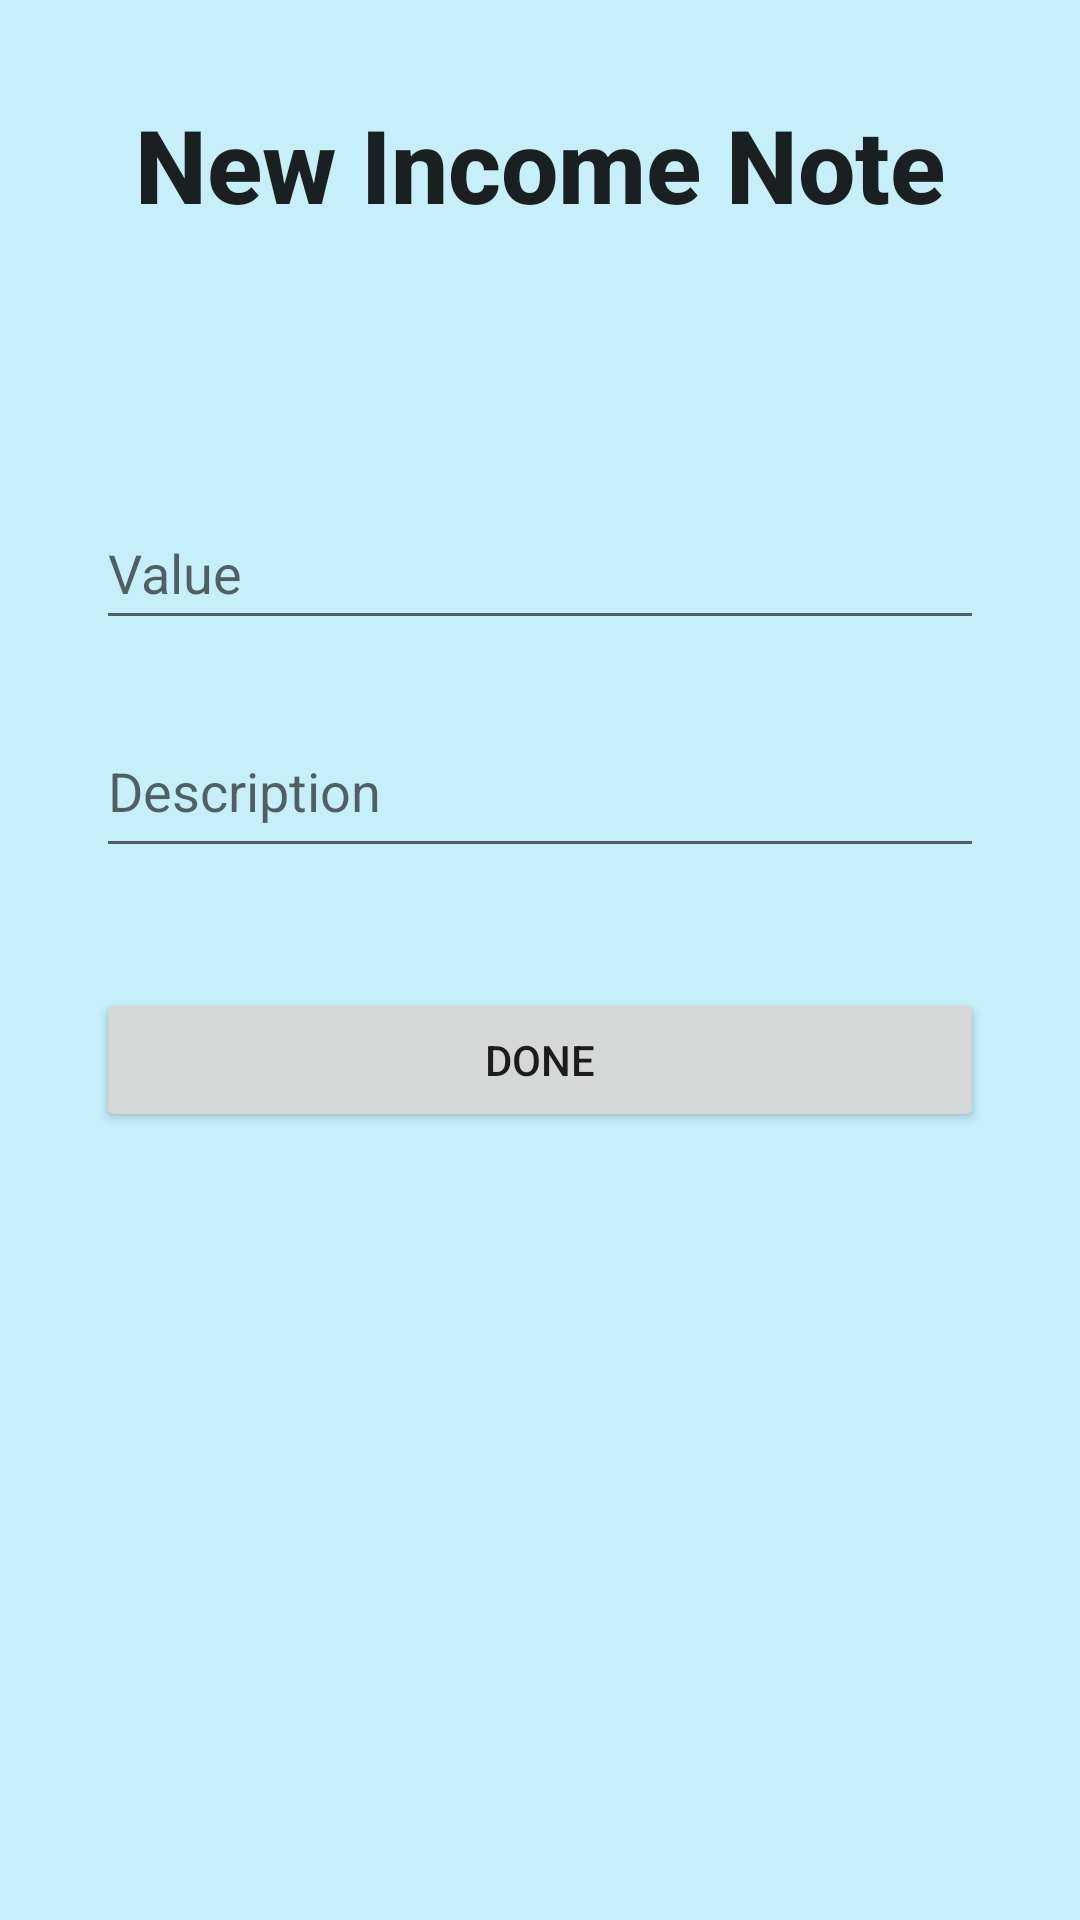

Reconstruct the res/layout file that produces this screen, plus the resources it refers to.
<!-- AndroidManifest.xml: application theme Theme.moneyNote -->
<!-- res/layout/activity_income_forms.xml -->
<?xml version="1.0" encoding="utf-8"?>
<androidx.constraintlayout.widget.ConstraintLayout xmlns:android="http://schemas.android.com/apk/res/android"
    xmlns:app="http://schemas.android.com/apk/res-auto"
    xmlns:tools="http://schemas.android.com/tools"
    android:layout_width="match_parent"
    android:layout_height="match_parent"
    android:background="#3900B8E6"
    tools:context=".activity.IncomeFormsActivity">

    <TextView
        android:id="@+id/category_form_title"
        android:layout_width="wrap_content"
        android:layout_height="wrap_content"
        android:layout_marginTop="32dp"
        android:text="New Income Note"
        android:textAppearance="@style/TextAppearance.AppCompat.Body2"
        android:textSize="34sp"
        android:textStyle="bold"
        app:layout_constraintEnd_toEndOf="parent"
        app:layout_constraintStart_toStartOf="parent"
        app:layout_constraintTop_toTopOf="parent" />

    <EditText
        android:id="@+id/incomeForm_DescriptionInput"
        android:layout_width="0dp"
        android:layout_height="48dp"
        android:layout_marginStart="32dp"
        android:layout_marginTop="28dp"
        android:layout_marginEnd="32dp"
        android:ems="10"
        android:gravity="start|top"
        android:hint="Description"
        android:inputType="textMultiLine"
        app:layout_constraintEnd_toEndOf="parent"
        app:layout_constraintHorizontal_bias="0.0"
        app:layout_constraintStart_toStartOf="parent"
        app:layout_constraintTop_toBottomOf="@+id/incomeForm_valueInput"
        app:layout_wrapBehaviorInParent="vertical_only" />

    <Button
        android:id="@+id/incomeForm_button"
        android:layout_width="0dp"
        android:layout_height="wrap_content"
        android:layout_marginStart="32dp"
        android:layout_marginTop="40dp"
        android:layout_marginEnd="32dp"
        android:text="Done"
        app:layout_constraintEnd_toEndOf="parent"
        app:layout_constraintHorizontal_bias="0.498"
        app:layout_constraintStart_toStartOf="parent"
        app:layout_constraintTop_toBottomOf="@+id/incomeForm_DescriptionInput" />

    <EditText
        android:id="@+id/incomeForm_valueInput"
        android:layout_width="0dp"
        android:layout_height="wrap_content"
        android:layout_marginStart="32dp"
        android:layout_marginTop="88dp"
        android:layout_marginEnd="32dp"
        android:ems="10"
        android:hint="Value"
        android:inputType="numberDecimal"
        android:minHeight="48dp"
        app:layout_constraintEnd_toEndOf="parent"
        app:layout_constraintStart_toStartOf="parent"
        app:layout_constraintTop_toBottomOf="@+id/category_form_title" />
</androidx.constraintlayout.widget.ConstraintLayout>
<!-- resources referenced by this layout -->
<resources>
  <style name="Theme.moneyNote" parent="Theme.MaterialComponents.DayNight.DarkActionBar">
          
          <item name="colorPrimary">#80A2E1</item>
          <item name="colorPrimaryVariant">#E800E5FF</item>
          <item name="colorOnPrimary">@color/white</item>
          
          <item name="colorSecondary">@color/teal_200</item>
          <item name="colorSecondaryVariant">@color/teal_700</item>
          <item name="colorOnSecondary">@color/black</item>
          
          <item name="android:statusBarColor" tools:targetApi="l">?attr/colorPrimaryVariant</item>
          
      </style>
  <color name="white">#FFFFFFFF</color>
  <color name="teal_200">#FF03DAC5</color>
  <color name="teal_700">#FF018786</color>
  <color name="black">#FF000000</color>
</resources>
